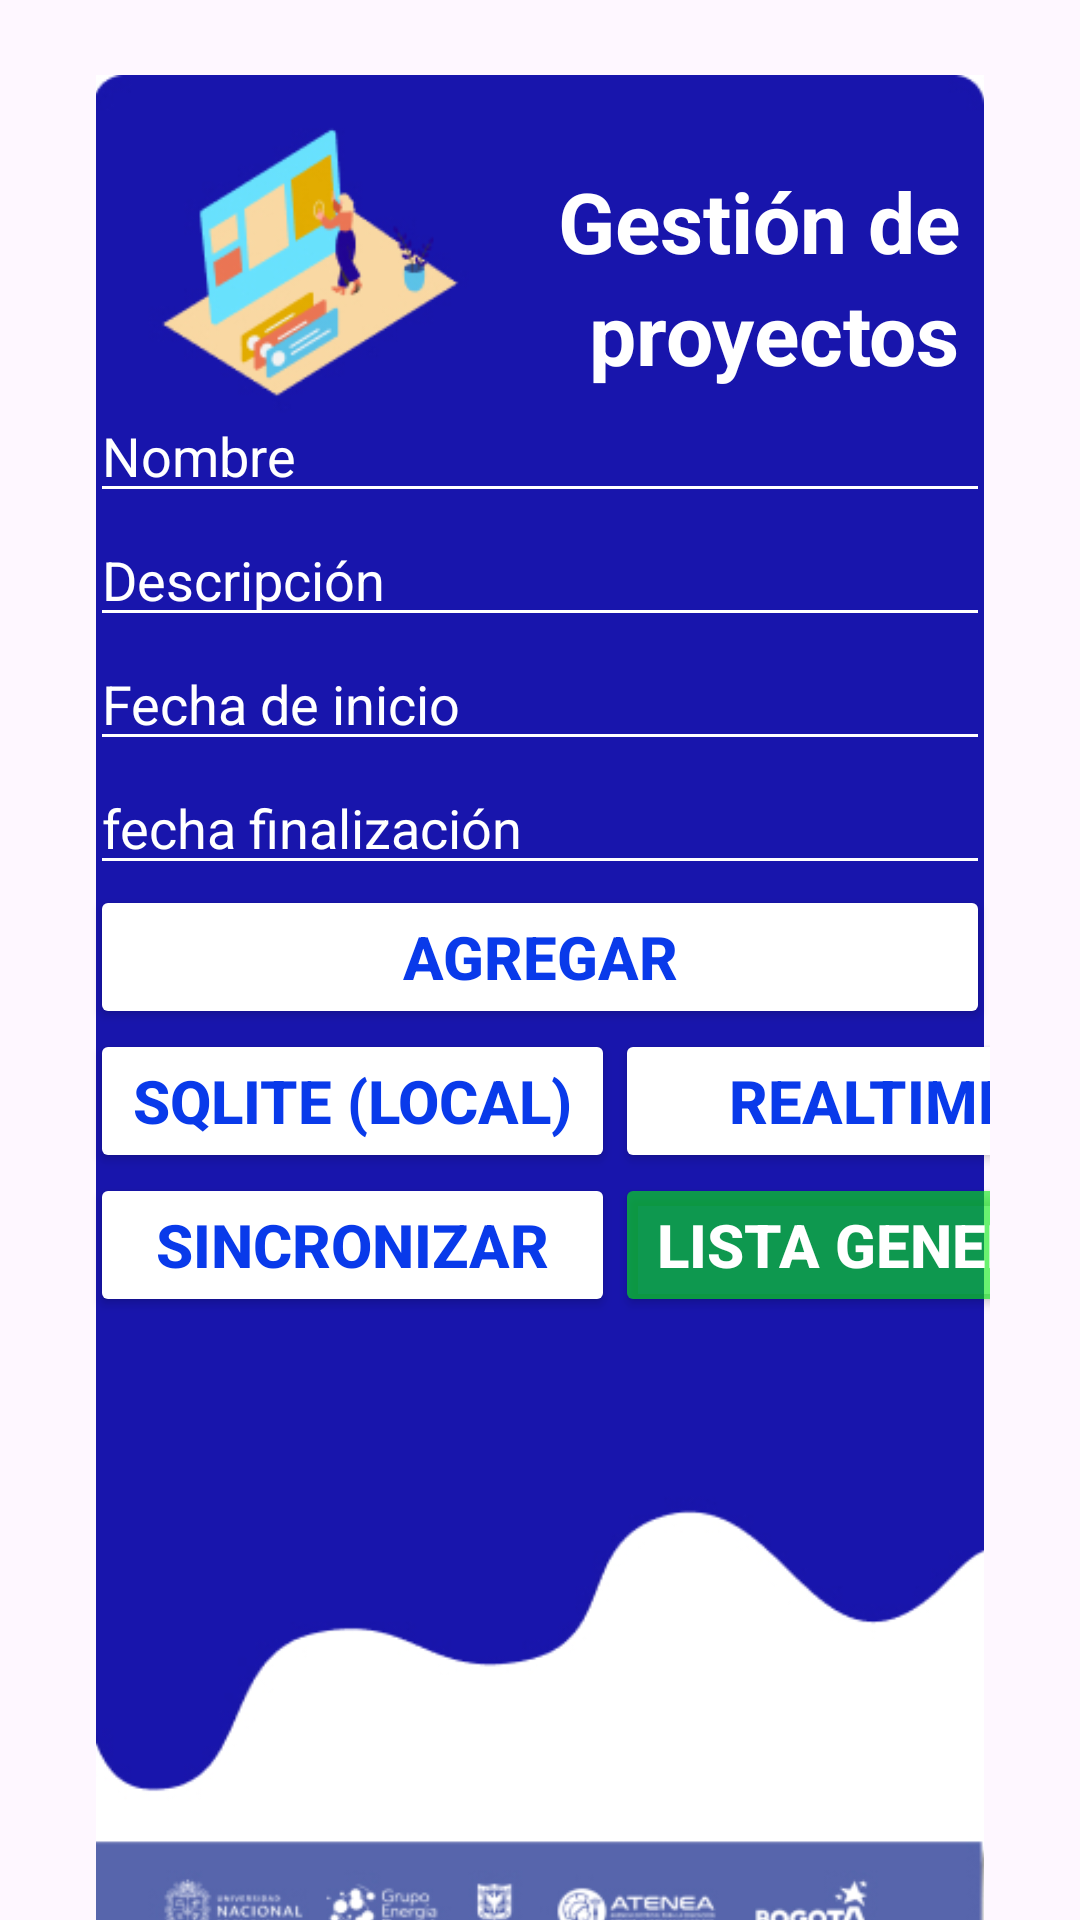

Reconstruct the res/layout file that produces this screen, plus the resources it refers to.
<!-- AndroidManifest.xml: application theme Theme.Reto02 -->
<!-- res/layout/activity_add_edit.xml -->
<androidx.constraintlayout.widget.ConstraintLayout xmlns:android="http://schemas.android.com/apk/res/android"
  xmlns:app="http://schemas.android.com/apk/res-auto"
  android:layout_width="match_parent"
  android:layout_height="match_parent">

  
  <ImageView
    android:id="@+id/imageViewHeader"
    android:layout_width="match_parent"
    android:layout_height="wrap_content"
    android:src="@drawable/gestion"
    android:layout_marginTop="25dp"
    app:layout_constraintTop_toTopOf="parent"
    app:layout_constraintStart_toStartOf="parent"
    app:layout_constraintEnd_toEndOf="parent" />

  
  <TextView
    android:id="@+id/textViewTitle1"
    android:layout_width="0dp"
    android:layout_height="wrap_content"
    android:text="Gestión de"
    android:textSize="28sp"
    android:textStyle="bold"
    android:textColor="@color/white"
    android:layout_marginTop="30dp"
    android:layout_marginEnd="40dp"
    app:layout_constraintTop_toTopOf="@id/imageViewHeader"
    app:layout_constraintEnd_toEndOf="parent" />
  <TextView
    android:id="@+id/textViewTitle2"
    android:layout_width="0dp"
    android:layout_height="wrap_content"
    android:text="proyectos"
    android:textSize="28sp"
    android:textStyle="bold"
    android:textColor="@color/white"
    android:layout_marginEnd="40dp"
    app:layout_constraintTop_toBottomOf="@+id/textViewTitle1"
    app:layout_constraintEnd_toEndOf="parent" />
  
  <EditText
    android:id="@+id/editTextId"
    android:layout_width="0dp"
    android:layout_height="wrap_content"
    android:hint="@string/hint_id"
    android:enabled="false"
    android:visibility="gone"
    android:inputType="text"
    android:layout_margin="30dp"
    app:layout_constraintTop_toBottomOf="@id/textViewTitle2"
    app:layout_constraintStart_toStartOf="parent"
    app:layout_constraintEnd_toEndOf="parent" />
  
  <EditText
    android:id="@+id/editTextName"
    android:layout_width="0dp"
    android:layout_height="wrap_content"
    android:hint="@string/hint_name"
    android:inputType="text"
    android:backgroundTint="@color/white"
    android:textColorHint="@color/white"
    android:textColor="@color/white"
    android:layout_marginStart="30dp"
    android:layout_marginEnd="30dp"
    app:layout_constraintTop_toBottomOf="@id/editTextId"
    app:layout_constraintStart_toStartOf="parent"
    app:layout_constraintEnd_toEndOf="parent" />
  
  <EditText
    android:id="@+id/editTextDescripcion"
    android:layout_width="0dp"
    android:layout_height="wrap_content"
    android:hint="Descripción"
    android:inputType="text"
    android:backgroundTint="@color/white"
    android:textColorHint="@color/white"
    android:textColor="@color/white"
    android:layout_marginStart="30dp"
    android:layout_marginEnd="30dp"
    app:layout_constraintTop_toBottomOf="@id/editTextName"
    app:layout_constraintStart_toStartOf="parent"
    app:layout_constraintEnd_toEndOf="parent" />
  
  <EditText
    android:id="@+id/editTextFechaIni"
    android:layout_width="0dp"
    android:layout_height="wrap_content"
    android:hint="Fecha de inicio"
    android:inputType="text"
    android:backgroundTint="@color/white"
    android:textColorHint="@color/white"
    android:textColor="@color/white"
    android:layout_marginStart="30dp"
    android:layout_marginEnd="30dp"
    app:layout_constraintTop_toBottomOf="@id/editTextDescripcion"
    app:layout_constraintStart_toStartOf="parent"
    app:layout_constraintEnd_toEndOf="parent" />
  <EditText
    android:id="@+id/editTextFechaFin"
    android:layout_width="0dp"
    android:layout_height="wrap_content"
    android:hint="fecha finalización"
    android:inputType="text"
    android:backgroundTint="@color/white"
    android:textColor="@color/white"
    android:textColorHint="@color/white"
    android:layout_marginStart="30dp"
    android:layout_marginEnd="30dp"
    app:layout_constraintTop_toBottomOf="@id/editTextFechaIni"
    app:layout_constraintStart_toStartOf="parent"
    app:layout_constraintEnd_toEndOf="parent" />
  
  <Button
    android:id="@+id/buttonAdd"
    android:layout_width="0dp"
    android:layout_height="wrap_content"
    android:text="@string/button_add"
    android:layout_marginStart="30dp"
    android:layout_marginEnd="30dp"
    android:backgroundTint="@color/white"
    android:textColor="@color/blue"
    android:textStyle="bold"
    android:textSize="20dp"
    app:layout_constraintTop_toBottomOf="@id/editTextFechaFin"
    app:layout_constraintStart_toStartOf="parent"
    app:layout_constraintEnd_toEndOf="parent" />
  
  <LinearLayout
    android:id="@+id/linearlayoutbuttons"
    android:layout_width="0dp"
    android:layout_height="wrap_content"
    android:orientation="horizontal"
    android:layout_marginStart="30dp"
    android:layout_marginEnd="30dp"
    app:layout_constraintTop_toBottomOf="@id/buttonAdd"
    app:layout_constraintStart_toStartOf="parent"
    app:layout_constraintEnd_toEndOf="parent">
    <Button
      android:id="@+id/buttonGetSqlite"
      android:layout_width="175dp"
      android:layout_height="wrap_content"
      android:backgroundTint="@color/white"
      android:textColor="@color/blue"
      android:textStyle="bold"
      android:textSize="20dp"
      android:text="SQLite (local)" />
    <Button
      android:id="@+id/buttonGetFirebase"
      android:layout_width="175dp"
      android:layout_height="wrap_content"
      android:backgroundTint="@color/white"
      android:textColor="@color/blue"
      android:textStyle="bold"
      android:textSize="20dp"
      android:text="Realtime " />
  </LinearLayout>
  
  <LinearLayout
    android:id="@+id/linearlayoutbuttons2"
    android:layout_width="0dp"
    android:layout_height="wrap_content"
    android:orientation="horizontal"
    android:layout_marginStart="30dp"
    android:layout_marginEnd="30dp"
    app:layout_constraintTop_toBottomOf="@+id/linearlayoutbuttons"
    app:layout_constraintStart_toStartOf="parent"
    app:layout_constraintEnd_toEndOf="parent">
    
    <Button
      android:id="@+id/buttonSichronized"
      android:layout_width="175dp"
      android:layout_height="wrap_content"
      android:backgroundTint="@color/white"
      android:textColor="@color/blue"
      android:textStyle="bold"
      android:textSize="20dp"
      android:text="Sincronizar"/>
    <Button
      android:id="@+id/buttonBack"
      android:layout_width="175dp"
      android:layout_height="wrap_content"
      android:backgroundTint="@color/green"
      android:textColor="@color/white"
      android:textStyle="bold"
      android:textSize="20dp"
      android:text="Lista general"/>
  </LinearLayout>
  
  <ListView
    android:id="@+id/listViewProducts"
    android:layout_width="0dp"
    android:layout_height="300dp"
    android:layout_marginStart="30dp"
    android:layout_marginEnd="30dp"
    android:layout_marginTop="20dp"
    app:layout_constraintTop_toBottomOf="@id/linearlayoutbuttons2"
    app:layout_constraintStart_toStartOf="parent"
    app:layout_constraintEnd_toEndOf="parent" />
</androidx.constraintlayout.widget.ConstraintLayout>
<!-- resources referenced by this layout -->
<resources>
  <color name="blue">#093AEA</color>
  <color name="green">#9907F111</color>
  <color name="white">#FFFFFFFF</color>
  <!-- drawable gestion: jpg bitmap (drawable, 65575 bytes) -->
  <string name="button_add">Agregar</string>
  <string name="hint_id">ID</string>
  <string name="hint_name">Nombre</string>
  <style name="Theme.Reto02" parent="Base.Theme.Reto02" />
  <style name="Base.Theme.Reto02" parent="Theme.Material3.DayNight.NoActionBar">
      
      
    </style>
</resources>
